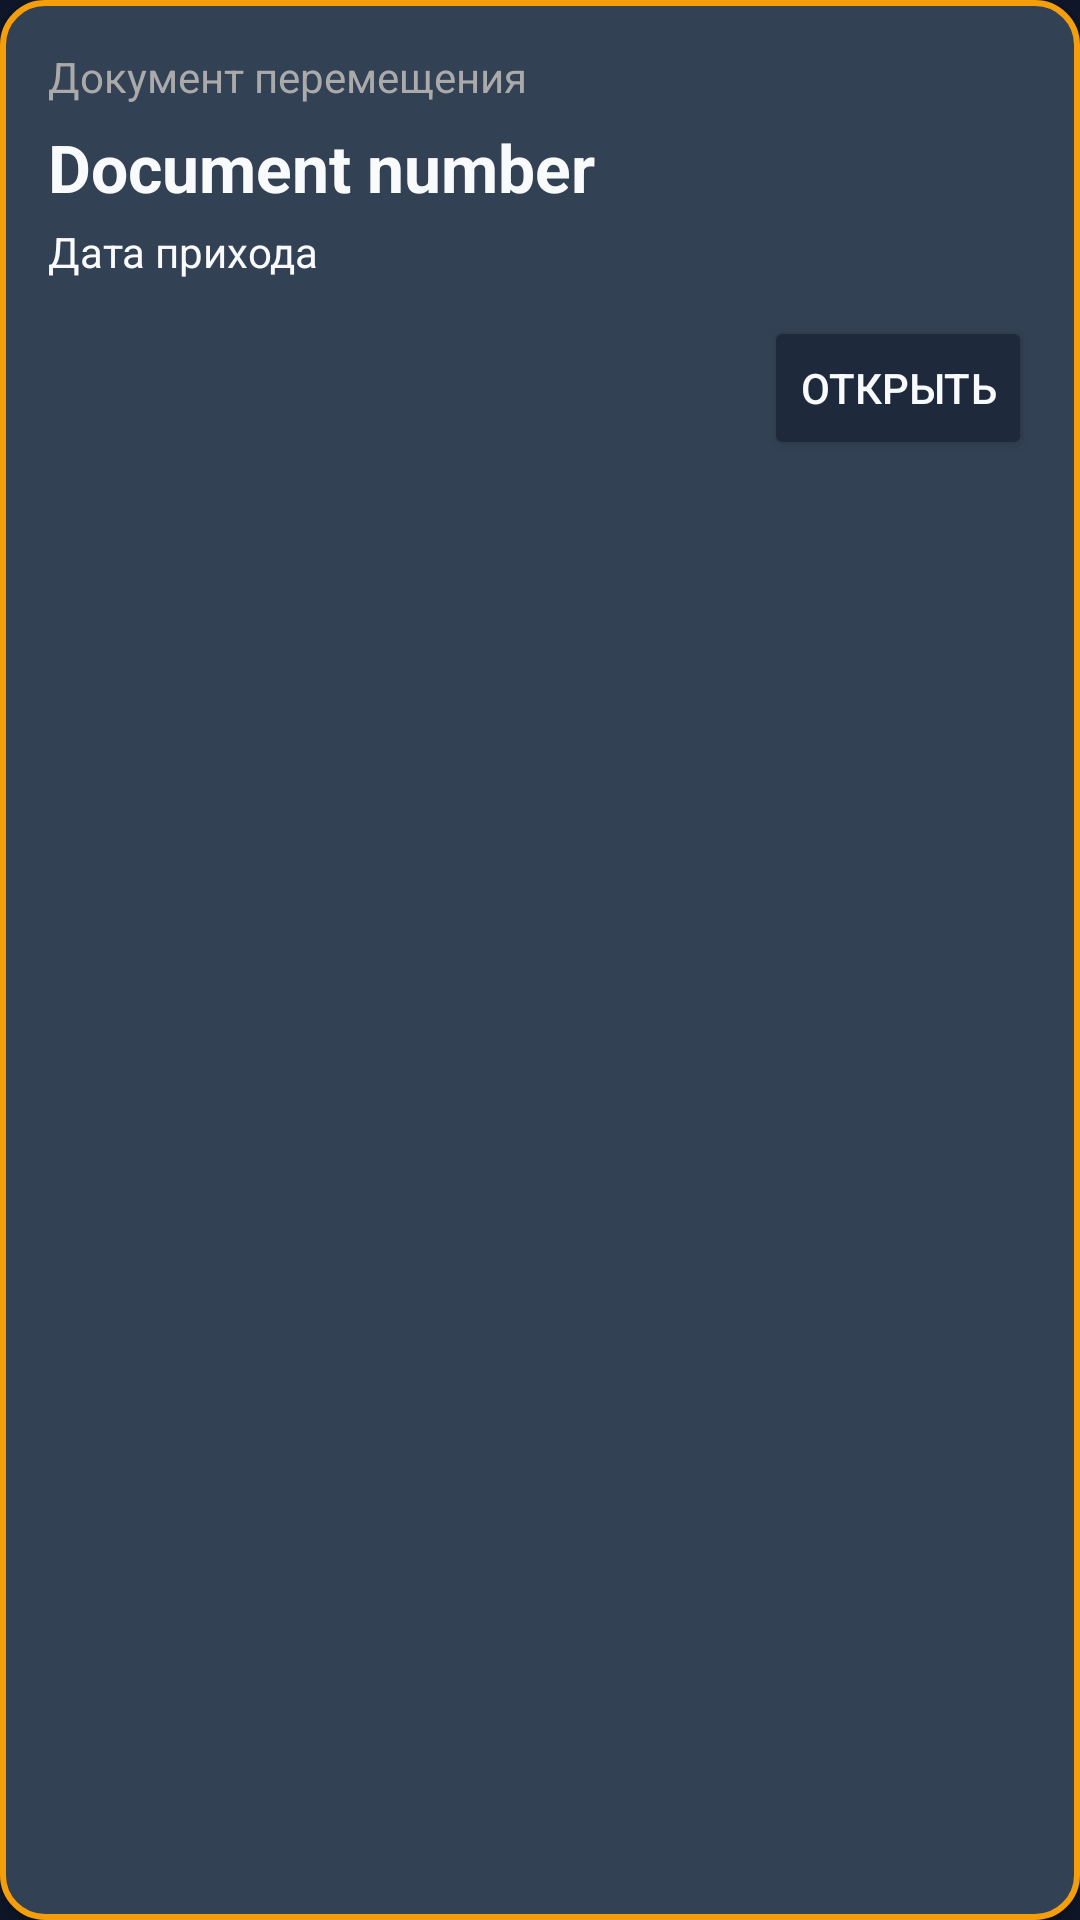

This screen was rendered from an Android layout file. Write that file and the resources it references.
<!-- AndroidManifest.xml: application theme Theme.ScannerKotlin -->
<!-- res/layout/document_moving_item.xml -->
<LinearLayout xmlns:android="http://schemas.android.com/apk/res/android"
    android:layout_width="match_parent"
    android:layout_height="wrap_content"
    xmlns:app="http://schemas.android.com/apk/res-auto"
    android:orientation="vertical"
    android:padding="16dp"
    android:background="@drawable/item_card_yellow_border_dark_blue_bg"
    android:elevation="4dp">

<TextView
android:id="@+id/tvDocumentType"
android:layout_width="wrap_content"
android:layout_height="wrap_content"
android:text="@string/documentMovingType"
    android:textSize="14sp"
    android:textColor="@android:color/darker_gray"/>

<TextView
android:id="@+id/tvDocumentNumber"
android:layout_width="wrap_content"
android:layout_height="wrap_content"
android:text="@string/documentNumber"
android:textSize="22sp"
    android:textColor="@color/white"
    android:textStyle="bold"
    android:layout_marginTop="6dp"/>

<TextView
android:id="@+id/tvArrivalDate"
android:layout_width="wrap_content"
android:layout_height="wrap_content"
android:text="@string/arrivalDate"
android:textColor="@color/white"
    android:layout_marginTop="4dp"/>

<Button
android:id="@+id/btnOpen"
android:layout_width="wrap_content"
android:layout_height="wrap_content"
android:text="@string/btnOpenDocument"
android:layout_gravity="end"
android:layout_marginTop="12dp"
    android:backgroundTint="@color/field_blue"
    app:strokeColor="@color/yellow"
    app:strokeWidth="2dp"
    app:cornerRadius="1000dp"/>

    </LinearLayout>
<!-- resources referenced by this layout -->
<resources>
  <color name="field_blue">#FF1E293B</color>
  <color name="white">#FFF8FAFC</color>
  <color name="yellow">#FFF59E0B</color>
  <!-- drawable item_card_yellow_border_dark_blue_bg (drawable) -->
  <?xml version="1.0" encoding="utf-8"?>
  <shape xmlns:android="http://schemas.android.com/apk/res/android"
      android:shape="rectangle">
      <solid android:color="@color/surface_elevated" />
      <stroke
          android:width="2dp"
          android:color="@color/yellow" />
      <corners android:radius="14dp" />
  </shape>
  <string name="arrivalDate">Дата прихода</string>
  <string name="btnOpenDocument">Открыть</string>
  <string name="documentMovingType">Документ перемещения</string>
  <string name="documentNumber">Document number</string>
  <style name="Theme.ScannerKotlin" parent="Base.Theme.ScannerKotlin" />
  <color name="surface_elevated">#FF334155</color>
  <style name="Base.Theme.ScannerKotlin" parent="Theme.Material3.DayNight.NoActionBar">
          <item name="colorPrimary">@color/yellow</item>
          <item name="colorOnPrimary">@color/dark_blue</item>
          <item name="colorSecondary">@color/surface_elevated</item>
          <item name="colorSurface">@color/field_blue</item>
          <item name="android:colorBackground">@color/dark_blue</item>
          <item name="android:statusBarColor">@color/dark_blue</item>
          <item name="android:navigationBarColor">@color/dark_blue</item>
          <item name="android:windowBackground">@color/dark_blue</item>
          <item name="android:textColorPrimary">@color/white</item>
          <item name="android:textColorSecondary">@color/gray</item>
          <item name="materialAlertDialogTheme">@style/MyCustomMaterialAlertDialogStyle</item>
      </style>
  <color name="dark_blue">#FF0F172A</color>
  <color name="gray">#FF94A3B8</color>
  <style name="MyCustomMaterialAlertDialogStyle" parent="ThemeOverlay.MaterialComponents.MaterialAlertDialog">
          
          <item name="colorSurface">@color/dark_blue</item> 
          <item name="android:background">@color/dark_blue</item> 
          <item name="android:windowBackground">@color/dark_blue</item> 
  
          
          <item name="materialAlertDialogTitleTextStyle">@style/MyCustomMaterialAlertDialog.TitleText</item>
  
          
          <item name="materialAlertDialogBodyTextStyle">@style/MyCustomMaterialAlertDialog.BodyText</item>
  
          
          <item name="buttonBarPositiveButtonStyle">@style/MyCustomMaterialAlertDialog.Button</item>
          <item name="buttonBarNegativeButtonStyle">@style/MyCustomMaterialAlertDialog.Button</item>
          <item name="buttonBarNeutralButtonStyle">@style/MyCustomMaterialAlertDialog.Button</item>
      </style>
  <style name="MyCustomMaterialAlertDialog.TitleText" parent="MaterialAlertDialog.MaterialComponents.Title.Text">
          <item name="android:textColor">@color/yellow</item>
          <item name="android:textSize">20sp</item> 
      </style>
  <style name="MyCustomMaterialAlertDialog.BodyText" parent="MaterialAlertDialog.MaterialComponents.Body.Text">
          <item name="android:textColor">@color/yellow</item>
          <item name="android:textSize">16sp</item> 
      </style>
  <style name="MyCustomMaterialAlertDialog.Button" parent="Widget.MaterialComponents.Button.TextButton.Dialog">
          <item name="android:textColor">@color/yellow</item>
          <item name="rippleColor">@color/yellow</item>
          <item name="android:textSize">14sp</item> 
      </style>
</resources>
